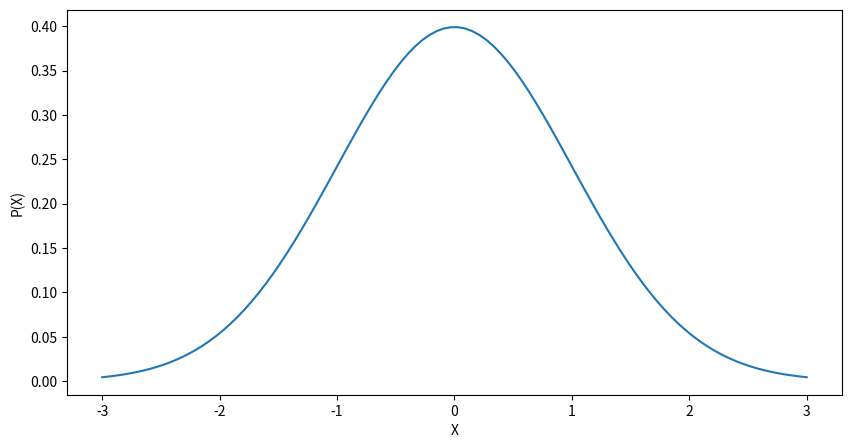
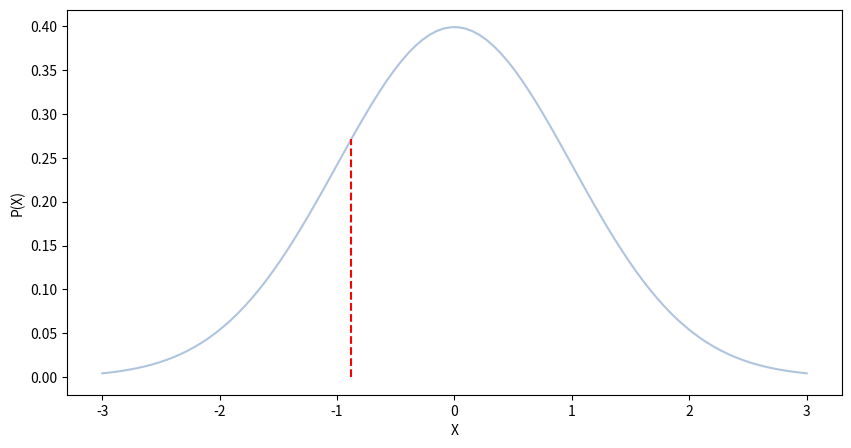

Source code (Python) for these figures, in order: (Note: this script raises an exception after producing the figures.)
from mpl_toolkits import mplot3d
from matplotlib import cm
import matplotlib.pyplot as plt
import numpy as np
import scipy.misc
import scipy.stats


#@title fig 1. 1D distribution plot

x = np.linspace(-3, 3, 100)
y = scipy.stats.norm.pdf(x)

plt.figure(figsize=(10, 5))
plt.xlabel('X')
plt.ylabel('P(X)')
plt.plot(x, y)

#@title fig 1. Density value

x = np.linspace(-3, 3, 100)
y = scipy.stats.norm.pdf(x)

idx = 35

plt.figure(figsize=(10, 5))
plt.xlabel('X')
plt.ylabel('P(X)')
plt.plot(x, y, 'lightsteelblue')
plt.plot([x[idx], x[idx]], [0, y[idx]], 'r--')

#@title fig 3. joint distribution

def multivariate_gaussian(pos, mu, sigma):
  """Return the multivariate Gaussian distribution on array pos.

  pos is an array constructed by packing the meshed arrays of variables
  x_1, x_2, x_3, ..., x_k into its _last_ dimension.

  """
  n = mu.shape[0]
  sigma_det = np.linalg.det(sigma)
  sigma_inv = np.linalg.inv(sigma)
  N = np.sqrt((2*np.pi)**n * sigma_det)
  # This einsum call calculates (x-mu)T.sigma-1.(x-mu) in a vectorized
  # way across all the input variables.
  fac = np.einsum('...k,kl,...l->...', pos-mu, sigma_inv, pos-mu)

  return np.exp(-fac / 2) / N


x = np.linspace(-3, 3, 100)
y = np.linspace(-3, 3, 100)
x, y = np.meshgrid(x, y)
pos = np.empty(x.shape + (2,))
pos[:, :, 0] = x
pos[:, :, 1] = y

mu = np.array([0., 0.])
sigma = np.array([[1., 0.], [0.,  1.]])

# The distribution on the variables X, Y packed into pos.
z = multivariate_gaussian(pos, mu, sigma)

fig = plt.figure(figsize=(10, 5))
ax = fig.gca(projection='3d')
ax.plot_surface(x, y, z, rstride=3, cstride=3, linewidth=1, antialiased=True,
                cmap=cm.viridis)



#@title fig 4. specific value of a joint distribution

# Reusing "multivariate_gaussian" function defined in the previous cell.

x = np.linspace(-3, 3, 100)
y = np.linspace(-3, 3, 100)
x, y = np.meshgrid(x, y)
pos = np.empty(x.shape + (2,))
pos[:, :, 0] = x
pos[:, :, 1] = y

mu = np.array([0., 0.])
sigma = np.array([[1., 0.], [0.,  1.]])

# The distribution on the variables X, Y packed into pos.
z = multivariate_gaussian(pos, mu, sigma)

fig = plt.figure(figsize=(10, 5))
ax = fig.gca(projection='3d')
ax.plot_surface(x, y, z, rstride=3, cstride=3, linewidth=1, antialiased=True,
                cmap=cm.gray, alpha=.6)

ax.scatter3D(x[35, 70], y[35, 70], z[35, 70], c='red')


#@title fig 5. Slice through a joint distribution

# Reusing "multivariate_gaussian" function defined in the previous cell.

x = np.linspace(-3, 3, 100)
y = np.linspace(-3, 3, 100)
x, y = np.meshgrid(x, y)
pos = np.empty(x.shape + (2,))
pos[:, :, 0] = x
pos[:, :, 1] = y

mu = np.array([0., 0.])
sigma = np.array([[1., 0.], [0.,  1.]])

# The distribution on the variables X, Y packed into pos.
z = multivariate_gaussian(pos, mu, sigma)

fig = plt.figure(figsize=(10, 5))
ax = fig.gca(projection='3d')
ax.plot_surface(x, y, z, rstride=3, cstride=3, linewidth=1, antialiased=True,
                cmap=cm.gray, alpha=.6)

ax.scatter3D(x[:, 70], y[:, 70], z[:, 70], c='red')

#@title fig 6. Binomial distr. func. parameterized by "k" with n=10 and p=0.5

x = np.arange(10)

y = scipy.misc.factorial(10) / (scipy.misc.factorial(x) * scipy.misc.factorial(10 - x)) * np.power(0.5, x) * np.power(0.5, 10 - x)

plt.figure(figsize=(10, 5))
plt.xlabel('k')
plt.ylabel('f(10, k, 0.5)')
plt.bar(x, y)

#@title fig 7. Binomial distr. func. parameterized by "p"

x = np.linspace(0, 1, 100)
y = 120 * np.power(x, 3) * np.power(1-x, 7)

plt.figure(figsize=(10, 5))
plt.xlabel('p')
plt.ylabel('f(10, 3, p)')
plt.plot(x, y)

#@title fig 8. Prior

x = np.linspace(0, 1, 100)
y = 3 * np.power(1-x, 2)

plt.figure(figsize=(10, 5))
plt.xlabel('\u03F4')
plt.ylabel('P(\u03F4)')
plt.plot(x, y)

#@title fig 9. Likelihood

x = np.linspace(0, 1, 100)
y = 120 * np.power(x, 7) * np.power(1-x, 3)

x_max = np.argmax(y)

plt.figure(figsize=(10, 5))
plt.xlabel('\u03F4')
plt.ylabel('P(X | \u03F4)')
plt.plot(x, y)

plt.plot([x[x_max], x[x_max]], [0, y[x_max]], 'r--')

#@title fig 10. Posterior
x = np.linspace(0, 1, 100)
y = 10296 * np.power(x, 7) * np.power(1-x, 5)

x_max = np.argmax(y)

plt.figure(figsize=(10, 5))
plt.xlabel('\u03F4')
plt.ylabel('P(\u03F4 | X)')
plt.plot(x, y)
plt.plot([x[x_max], x[x_max]], [0, y[x_max]], 'r--')